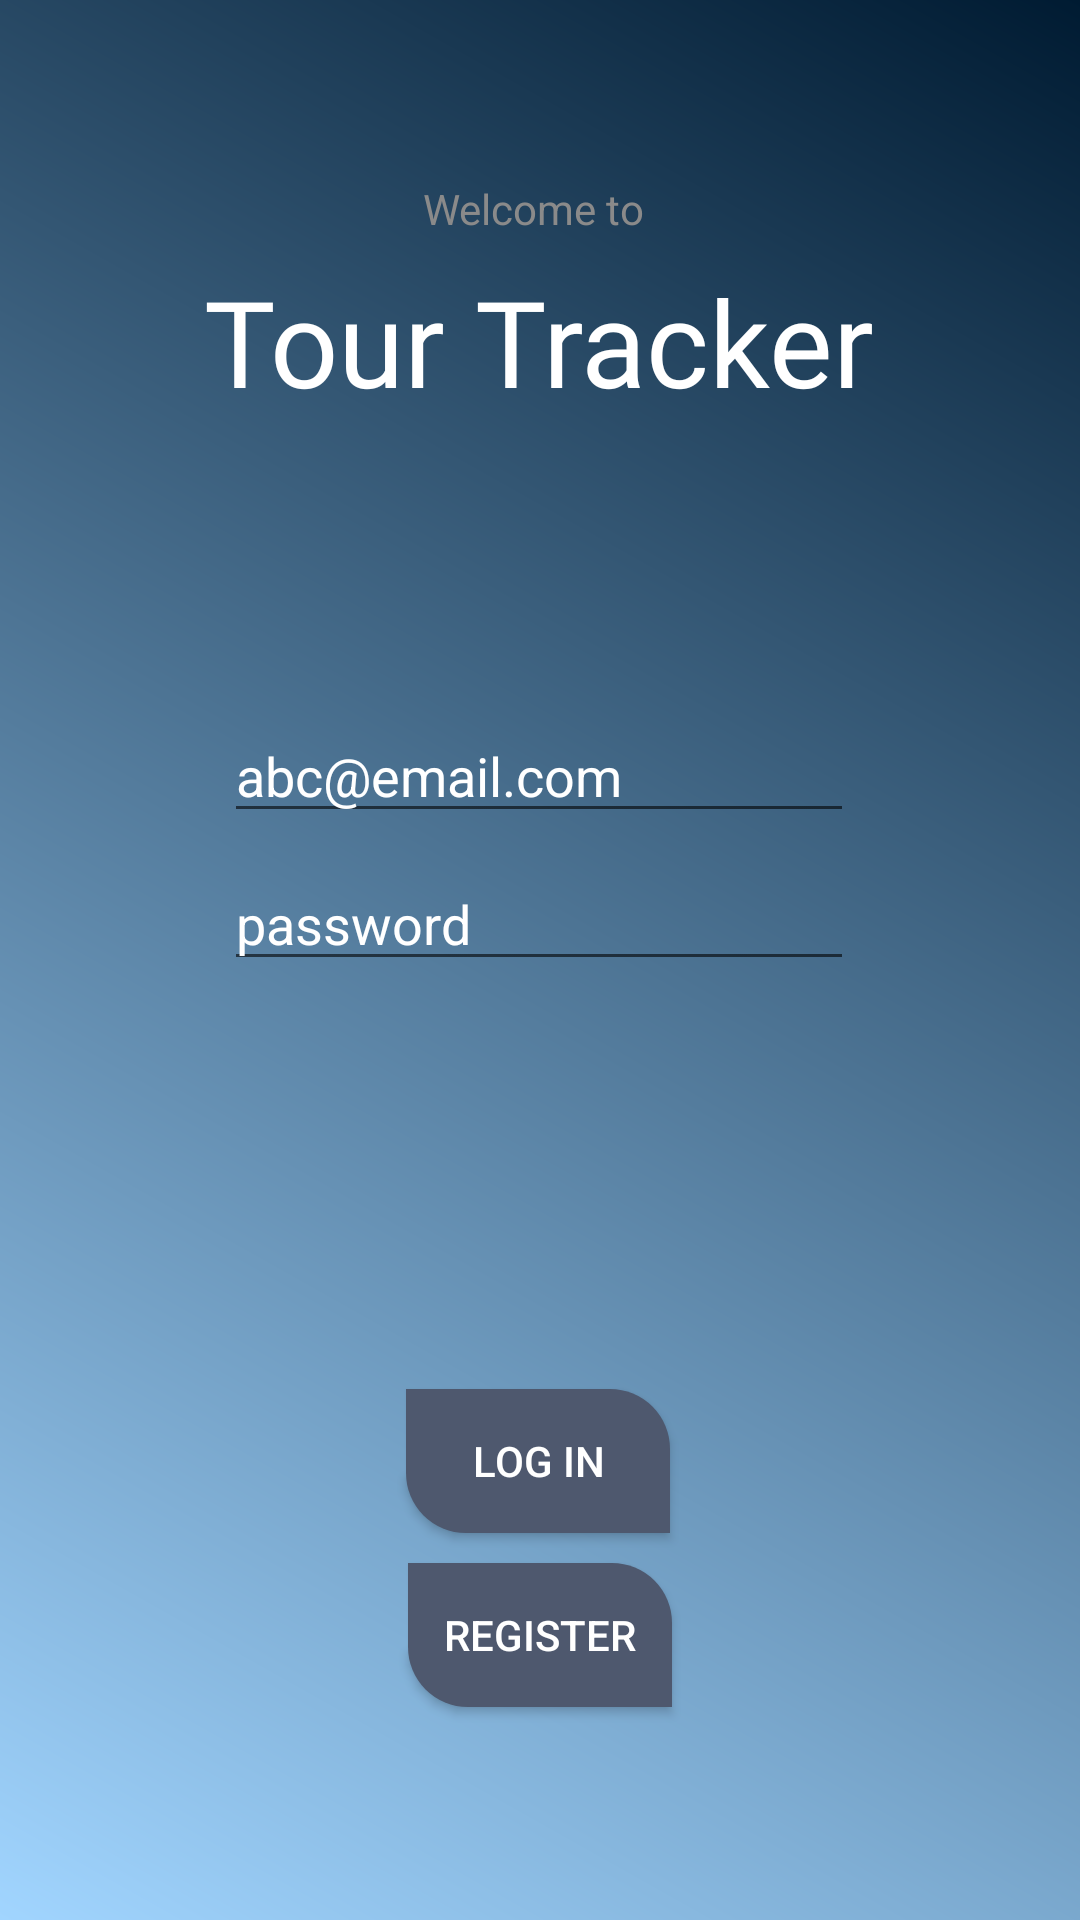

Reconstruct the res/layout file that produces this screen, plus the resources it refers to.
<!-- AndroidManifest.xml: application theme Theme.TourTracker -->
<!-- res/layout/fragment_login.xml -->
<?xml version="1.0" encoding="utf-8"?>
<layout xmlns:android="http://schemas.android.com/apk/res/android"
    xmlns:app="http://schemas.android.com/apk/res-auto"
    xmlns:tools="http://schemas.android.com/tools">

    <data>

    </data>

    <androidx.constraintlayout.widget.ConstraintLayout
        android:layout_width="match_parent"
        android:layout_height="match_parent"
        android:background="@drawable/gradient_bg"
        tools:context=".fragments.loginFragment">

        <TextView
            android:id="@+id/textView"
            android:layout_width="wrap_content"
            android:layout_height="wrap_content"
            android:layout_marginTop="60dp"
            android:text="Welcome to "
            android:textColor="#8A8A8A"
            app:layout_constraintEnd_toEndOf="parent"
            app:layout_constraintHorizontal_bias="0.498"
            app:layout_constraintStart_toStartOf="parent"
            app:layout_constraintTop_toTopOf="parent" />

        <TextView
            android:id="@+id/textView2"
            android:layout_width="wrap_content"
            android:layout_height="wrap_content"
            android:layout_marginTop="8dp"
            android:fontFamily="@font/amaranth_bold"
            android:text="Tour Tracker"
            android:textColor="@color/white"
            android:textSize="40sp"
            app:layout_constraintBottom_toBottomOf="parent"
            app:layout_constraintEnd_toEndOf="parent"
            app:layout_constraintHorizontal_bias="0.498"
            app:layout_constraintStart_toStartOf="parent"
            app:layout_constraintTop_toBottomOf="@+id/textView"
            app:layout_constraintVertical_bias="0.0" />

        <EditText
            android:id="@+id/emailID"
            android:layout_width="wrap_content"
            android:layout_height="wrap_content"
            android:layout_marginTop="96dp"
            android:ems="10"
            android:hint="abc@email.com"
            android:textColorHint="@color/white"
            android:inputType="textEmailAddress"
            android:shadowColor="@color/primary"
            android:textColor="@color/white"
            app:layout_constraintEnd_toEndOf="parent"
            app:layout_constraintHorizontal_bias="0.497"
            app:layout_constraintStart_toStartOf="parent"
            app:layout_constraintTop_toBottomOf="@+id/textView2" />

        <EditText
            android:id="@+id/passwordID"
            android:layout_width="wrap_content"
            android:layout_height="wrap_content"
            android:layout_marginTop="8dp"
            android:ems="10"
            android:hint="password"
            android:inputType="textPassword"
            android:textColor="@color/white"
            android:shadowColor="@color/primary"
            android:textColorHint="@color/white"
            app:layout_constraintEnd_toEndOf="parent"
            app:layout_constraintHorizontal_bias="0.497"
            app:layout_constraintStart_toStartOf="parent"
            app:layout_constraintTop_toBottomOf="@+id/emailID" />

        <Button
            android:id="@+id/loginBtn"
            android:layout_width="wrap_content"
            android:layout_height="wrap_content"
            android:layout_marginTop="136dp"
            android:background="@drawable/btn_shape"
            android:text="Log in"
            android:textColor="@color/white"
            app:layout_constraintEnd_toEndOf="parent"
            app:layout_constraintHorizontal_bias="0.498"
            app:layout_constraintStart_toStartOf="parent"
            app:layout_constraintTop_toBottomOf="@+id/passwordID" />

        <Button
            android:id="@+id/registerBtn"
            android:layout_width="wrap_content"
            android:layout_height="wrap_content"
            android:layout_marginTop="10dp"
            android:background="@drawable/btn_shape"
            android:text="Register"
            android:textColor="@color/white"
            app:layout_constraintBottom_toBottomOf="parent"
            app:layout_constraintEnd_toEndOf="parent"
            app:layout_constraintStart_toStartOf="parent"
            app:layout_constraintTop_toBottomOf="@+id/loginBtn"
            app:layout_constraintVertical_bias="0.0" />

    </androidx.constraintlayout.widget.ConstraintLayout>
</layout>
<!-- resources referenced by this layout -->
<resources>
  <color name="primary">#F44336</color>
  <color name="white">#FFFFFFFF</color>
  <!-- drawable btn_shape (drawable) -->
  <?xml version="1.0" encoding="utf-8"?>
  <shape xmlns:android="http://schemas.android.com/apk/res/android">
      <solid android:color="@color/dark_gray"/>
      <corners android:topRightRadius="20dp" android:bottomLeftRadius="20dp"/>
  
  
  </shape>
  <!-- drawable gradient_bg (drawable) -->
  <?xml version="1.0" encoding="utf-8"?>
  <shape xmlns:android="http://schemas.android.com/apk/res/android">
      <gradient android:startColor="#A1D5FF"
          android:angle="45"
          android:endColor="#001B32"/>
  
  </shape>
  <style name="Theme.TourTracker" parent="Theme.MaterialComponents.DayNight.DarkActionBar">
          
          <item name="colorPrimary">@color/dark_gray</item>
          <item name="colorPrimaryVariant">#717F9E</item>
          <item name="colorOnPrimary">@color/primary</item>
          
          <item name="colorSecondary">@color/dark_gray</item>
          <item name="colorSecondaryVariant">@color/teal_700</item>
          <item name="colorOnSecondary">@color/black</item>
          
          <item name="android:statusBarColor" tools:targetApi="l">?attr/colorPrimaryVariant</item>
          
      </style>
  <color name="dark_gray">#4e586e</color>
  <color name="teal_700">#FF018786</color>
  <color name="black">#FF000000</color>
</resources>
